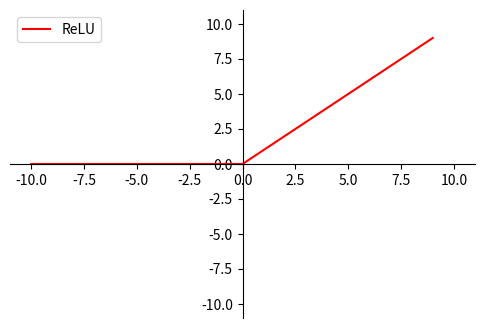

Write the Python code that produced this figure.
import numpy as np
import matplotlib.pyplot as plt
fig =  plt.figure(figsize=(6,4))
ax = fig.add_subplot(111)
x = np.arange(-10,10)
y = np.where(x<0,0,x) # 小于0输出0，大于0输出y
plt.xlim(-11,11)
plt.ylim(-11,11)

ax = plt.gca() # 获得当前axis坐标轴对象
ax.spines['right'].set_color('none') # 去除右边界线
ax.spines['top'].set_color('none') # 去除上边界线

ax.xaxis.set_ticks_position('bottom') # 指定下边的边作为x轴
ax.yaxis.set_ticks_position('left') # 指定左边的边为y轴

ax.spines['bottom'].set_position(('data',0)) # 指定data 设置的bottom（也就是指定的x轴）绑定到y轴的0这个点上
ax.spines['left'].set_position(('data',0))  # 指定y轴绑定到x轴的0这个点上

plt.plot(x,y,label = 'ReLU',linestyle='-',color='r')
plt.legend(loc="best")

plt.savefig('relu.pdf',bbox_inches = 'tight')